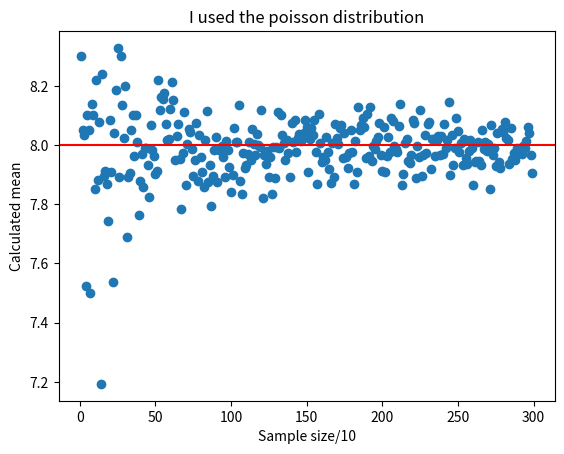

Write Python code to recreate this figure.
from __future__ import print_function, division
import numpy as np
from scipy import stats
import matplotlib.pyplot as plt


maxSize = 300

sizes = np.arange(1,maxSize)

means = np.array([])
for i in range(1,maxSize):
    numbers = stats.poisson.rvs(mu = 8, size = i*10)
    mean = numbers.mean()
    means = np.append(means,mean)
    
print(means)


plt.scatter(sizes,means)
plt.title('I used the poisson distribution')
plt.xlabel('Sample size/10')
plt.ylabel('Calculated mean')
plt.axhline(8, color ='r')
plt.show()